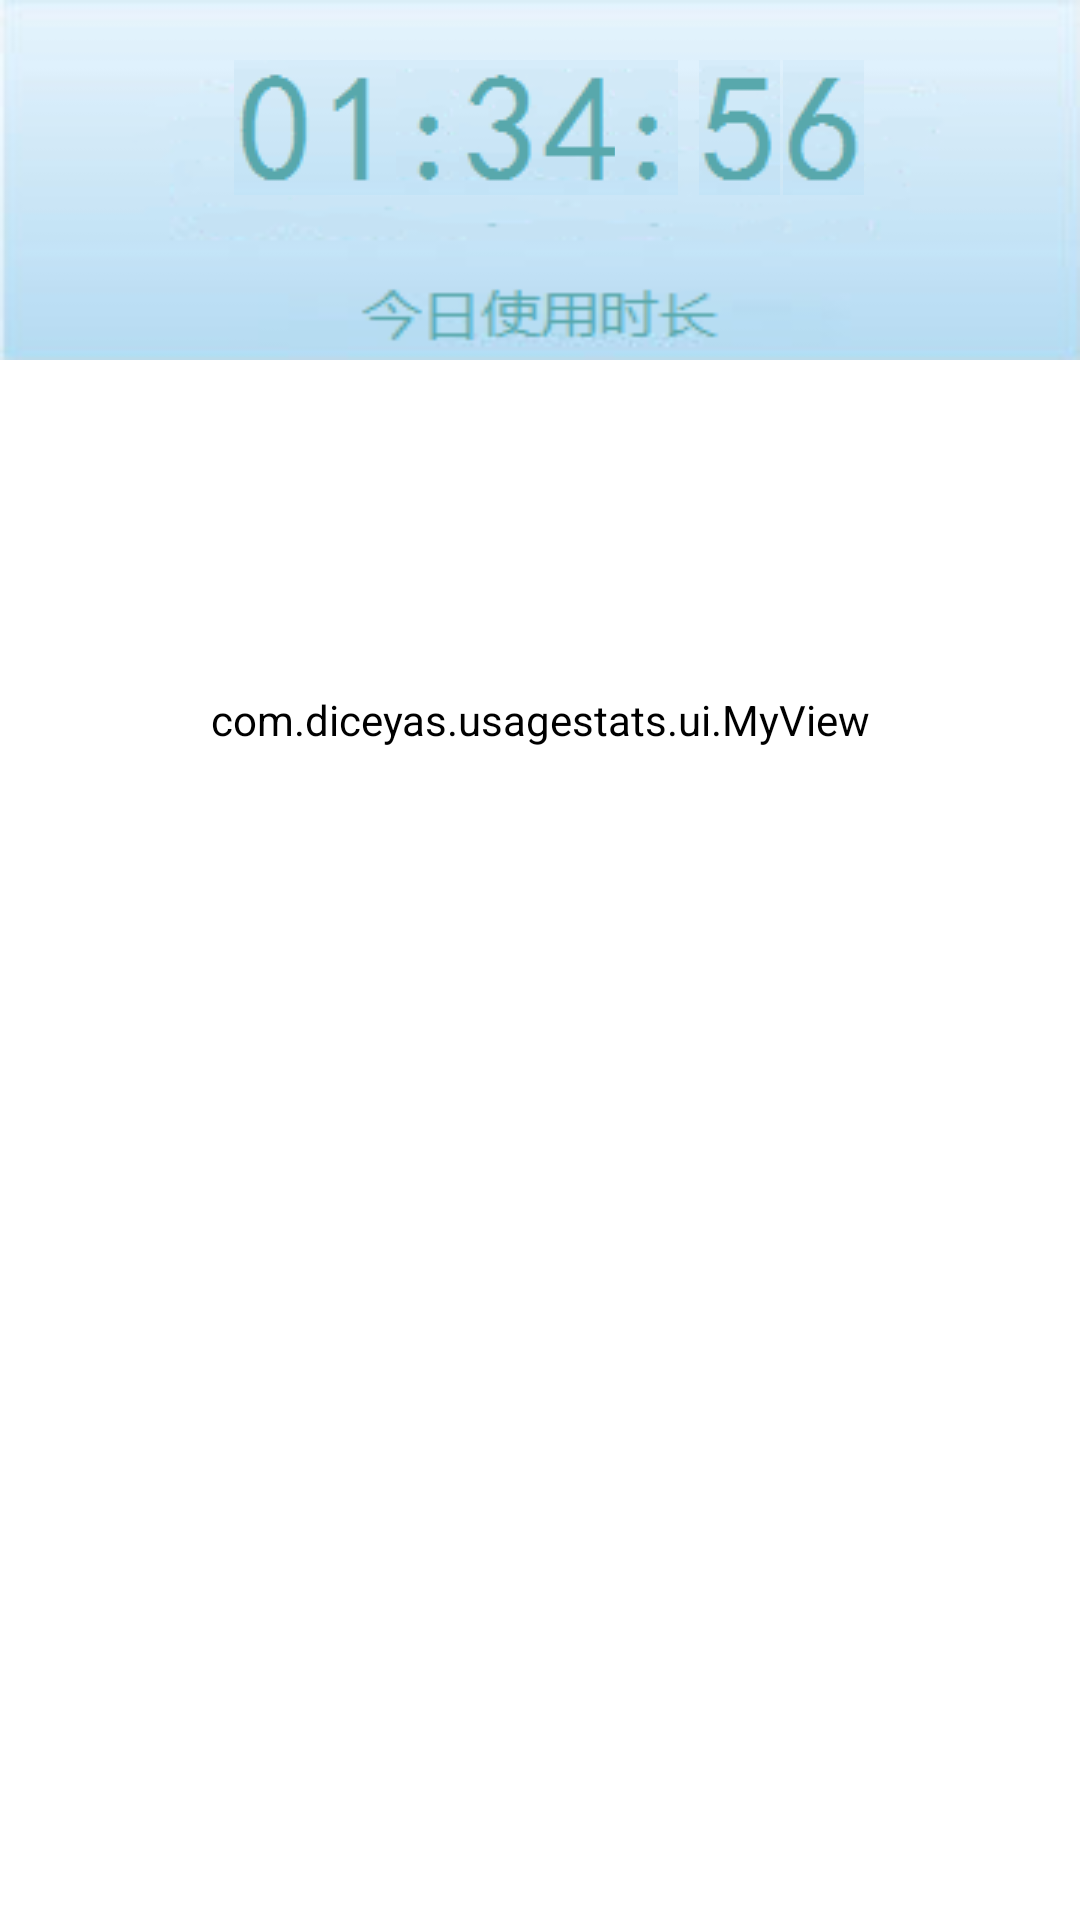

This screen was rendered from an Android layout file. Write that file and the resources it references.
<!-- AndroidManifest.xml: application theme MyTheme -->
<!-- res/layout/activity_today.xml -->
<?xml version="1.0" encoding="utf-8"?>
<LinearLayout xmlns:android="http://schemas.android.com/apk/res/android"
    xmlns:tools="http://schemas.android.com/tools"
    android:layout_width="match_parent"
    android:layout_height="match_parent"
    android:orientation="vertical"
    android:weightSum="8"
    tools:context="com.diceyas.usagestats.ui.Today">


    <RelativeLayout
        android:layout_width="match_parent"
        android:layout_height="0dp"
        android:layout_weight="1.5"
        android:background="@drawable/numback"
        android:layout_gravity="center_horizontal">


        <ImageView
            android:layout_width="wrap_content"
            android:layout_height="wrap_content"
            android:id="@+id/time1"
            android:src="@drawable/num0"
            android:layout_alignTop="@+id/time3"
            android:layout_toLeftOf="@+id/time2"
            android:layout_toStartOf="@+id/time2" />
        <ImageView
            android:layout_width="wrap_content"
            android:layout_height="wrap_content"
            android:id="@+id/time2"
            android:src="@drawable/num1"
            android:layout_alignTop="@+id/time1"
            android:layout_toLeftOf="@+id/time3"
            android:layout_toStartOf="@+id/time3" />
        <ImageView
            android:layout_width="wrap_content"
            android:layout_height="wrap_content"
            android:id="@+id/time3"
            android:src="@drawable/numm"
            android:layout_alignTop="@+id/time4"
            android:layout_toLeftOf="@+id/time4"
            android:layout_toStartOf="@+id/time4" />
        <ImageView
            android:layout_width="wrap_content"
            android:layout_height="wrap_content"
            android:id="@+id/time4"
            android:src="@drawable/num3"
            android:layout_alignTop="@+id/time5"
            android:layout_toLeftOf="@+id/time5"
            android:layout_toStartOf="@+id/time5" />
        <ImageView
            android:layout_width="wrap_content"
            android:layout_height="wrap_content"
            android:id="@+id/time5"
            android:layout_marginTop = "20dp"
            android:layout_toRightOf="@+id/certen"
            android:layout_toEndOf="@+id/certen"
            android:src="@drawable/num4"
            android:layout_marginLeft="0dp"
            android:layout_marginStart="0dp" />
        <ImageView
            android:layout_width="wrap_content"
            android:layout_height="wrap_content"
            android:id="@+id/time6"
            android:layout_marginTop = "20dp"
            android:layout_toRightOf="@+id/certen"
            android:layout_toEndOf="@+id/certen"
            android:src="@drawable/numm"
            android:layout_marginLeft="25dp"
            android:layout_marginStart="25dp" />
        <ImageView
            android:layout_width="wrap_content"
            android:layout_height="wrap_content"
            android:id="@+id/time7"
            android:layout_marginTop = "20dp"
            android:layout_toRightOf="@+id/certen"
            android:layout_toEndOf="@+id/certen"
            android:src="@drawable/num5"
            android:layout_marginLeft="53dp"
            android:layout_marginStart="53dp" />
        <ImageView
            android:layout_width="wrap_content"
            android:layout_height="wrap_content"
            android:id="@+id/time8"
            android:layout_marginTop = "20dp"
            android:layout_toRightOf="@+id/certen"
            android:layout_toEndOf="@+id/certen"
            android:src="@drawable/num6"
            android:layout_marginLeft="81dp"
            android:layout_marginStart="81dp" />
        <ImageView
            android:layout_width="0dp"
            android:layout_height="0dp"
            android:layout_centerHorizontal="true"
            android:layout_marginTop = "40dp"
            android:id="@+id/certen"/>



    </RelativeLayout>

    <RelativeLayout
        android:layout_width="match_parent"
        android:layout_height="0dp"
        android:layout_gravity="center_horizontal"
        android:layout_weight="3">



        <com.diceyas.usagestats.ui.MyView
            android:layout_width="310dp"
            android:layout_height="300dp"

            android:layout_centerVertical="true"
            android:layout_centerHorizontal="true" />

    </RelativeLayout>

    <ListView
        android:layout_width="match_parent"
        android:layout_height="0dp"
        android:id="@+id/t_lv"
        android:layout_weight="3.5"
        android:layout_gravity="center_horizontal" />
</LinearLayout>
<!-- resources referenced by this layout -->
<resources>
  <!-- drawable num0: png bitmap (drawable, 984 bytes) -->
  <!-- drawable num1: png bitmap (drawable, 472 bytes) -->
  <!-- drawable num3: png bitmap (drawable, 1194 bytes) -->
  <!-- drawable num4: png bitmap (drawable, 861 bytes) -->
  <!-- drawable num5: png bitmap (drawable, 1113 bytes) -->
  <!-- drawable num6: png bitmap (drawable, 1162 bytes) -->
  <!-- drawable numback: png bitmap (drawable, 10349 bytes) -->
  <!-- drawable numm: png bitmap (drawable, 676 bytes) -->
  <style name="MyTheme" parent="android:Theme.Light">
          <item name="android:background">@color/white</item>
      </style>
  <color name="white">#FFFFFF</color>
</resources>
